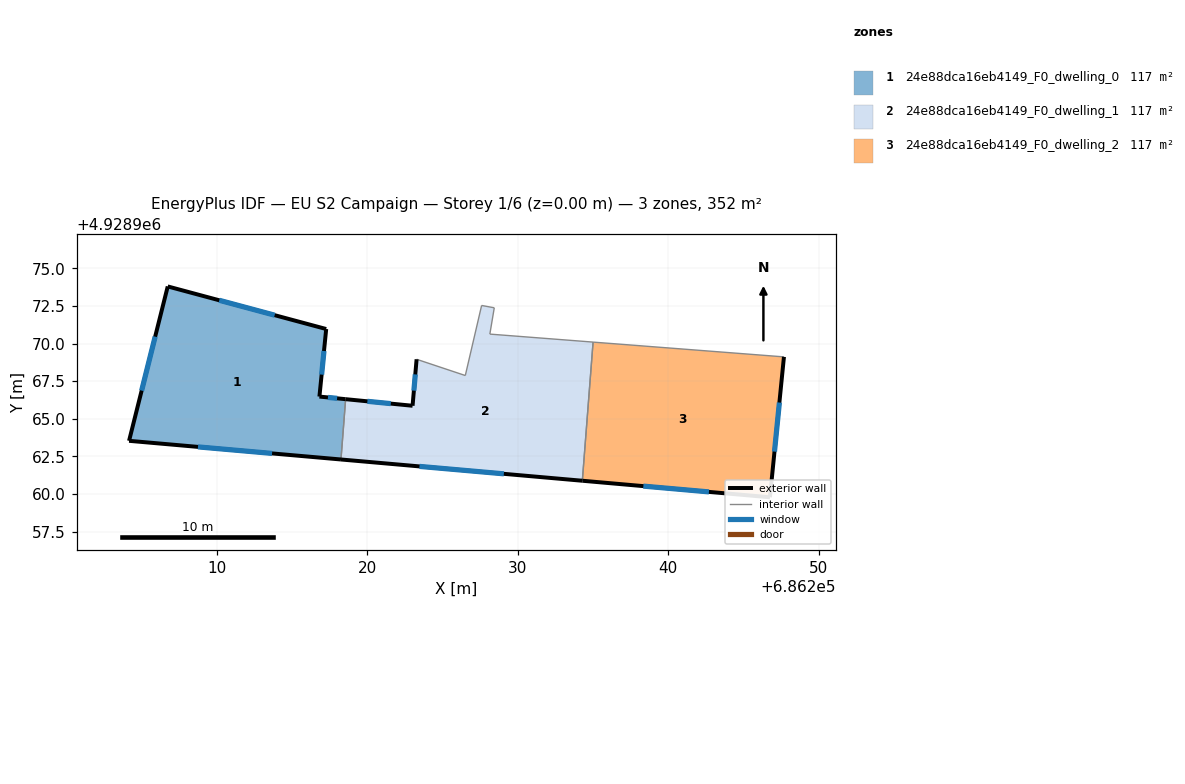
=== STOREY PLAN SPEC (per zone: floor XY polygon, exterior-wall plan segments, windows/doors) ===
zone 1: 24e88dca16eb4149_F0_dwelling_0  (117.5 m²)
  floor: (686218.24, 4928962.30) (686218.55, 4928966.30) (686216.81, 4928966.48) (686217.26, 4928970.97) (686206.73, 4928973.80) (686204.16, 4928963.54)
  exterior wall: (686217.26, 4928970.97) – (686216.81, 4928966.48)  [4.5 m]
    window: (686217.11, 4928969.51) – (686216.96, 4928967.94)  [1.7 m²]
  exterior wall: (686216.81, 4928966.48) – (686218.55, 4928966.30)  [1.8 m]
    window: (686217.38, 4928966.42) – (686217.99, 4928966.36)  [0.6 m²]
  exterior wall: (686218.24, 4928962.30) – (686204.16, 4928963.54)  [14.1 m]
    window: (686213.66, 4928962.70) – (686208.74, 4928963.13)  [5.2 m²]
  exterior wall: (686204.16, 4928963.54) – (686206.73, 4928973.80)  [10.6 m]
    window: (686205.00, 4928966.87) – (686205.90, 4928970.46)  [3.9 m²]
  exterior wall: (686206.73, 4928973.80) – (686217.26, 4928970.97)  [10.9 m]
    window: (686210.16, 4928972.88) – (686213.84, 4928971.89)  [4.0 m²]
  interior walls: 1
zone 2: 24e88dca16eb4149_F0_dwelling_1  (117.5 m²)
  floor: (686234.28, 4928960.88) (686235.00, 4928970.10) (686228.14, 4928970.63) (686228.43, 4928972.38) (686227.59, 4928972.53) (686226.51, 4928967.88) (686223.27, 4928968.96) (686223.00, 4928965.87) (686218.55, 4928966.30) (686218.24, 4928962.30)
  exterior wall: (686234.28, 4928960.88) – (686218.24, 4928962.30)  [16.1 m]
    window: (686229.07, 4928961.34) – (686223.46, 4928961.84)  [5.9 m²]
  exterior wall: (686218.55, 4928966.30) – (686223.00, 4928965.87)  [4.5 m]
    window: (686220.00, 4928966.16) – (686221.55, 4928966.01)  [1.6 m²]
  exterior wall: (686223.00, 4928965.87) – (686223.27, 4928968.96)  [3.1 m]
    window: (686223.09, 4928966.87) – (686223.18, 4928967.95)  [1.1 m²]
  interior walls: 7
zone 3: 24e88dca16eb4149_F0_dwelling_2  (117.5 m²)
  floor: (686246.75, 4928959.79) (686247.68, 4928969.12) (686235.00, 4928970.10) (686234.28, 4928960.88)
  exterior wall: (686247.68, 4928969.12) – (686246.75, 4928959.79)  [9.4 m]
    window: (686247.38, 4928966.08) – (686247.05, 4928962.82)  [3.4 m²]
  exterior wall: (686246.75, 4928959.79) – (686234.28, 4928960.88)  [12.5 m]
    window: (686242.70, 4928960.14) – (686238.34, 4928960.53)  [4.6 m²]
  interior walls: 2

=== DERIVED (storey summary) ===
Building: EU S2 Campaign
Storey: 1 of 6  (floor level z = 0.00 m)
Storey gross floor area: 352.4 m²
Zones on this storey: 3
  - 24e88dca16eb4149_F0_dwelling_0: floor 117.5 m²; exterior wall 41.9 m (125.6 m²); 5 window(s) 15.4 m²; WWR 12.2%
  - 24e88dca16eb4149_F0_dwelling_1: floor 117.5 m²; exterior wall 23.7 m (71.0 m²); 3 window(s) 8.7 m²; WWR 12.2%
  - 24e88dca16eb4149_F0_dwelling_2: floor 117.5 m²; exterior wall 21.9 m (65.7 m²); 2 window(s) 8.0 m²; WWR 12.2%
Zone adjacency (shared interzone walls):
  - 24e88dca16eb4149_F0_dwelling_0 ↔ 24e88dca16eb4149_F0_dwelling_1
  - 24e88dca16eb4149_F0_dwelling_1 ↔ 24e88dca16eb4149_F0_dwelling_2